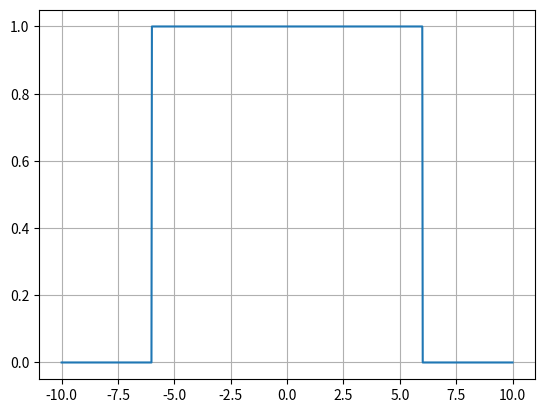
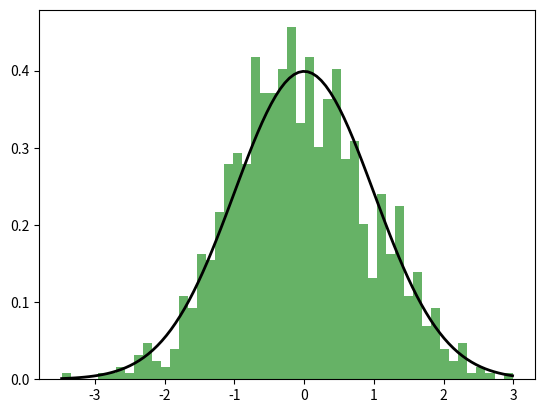
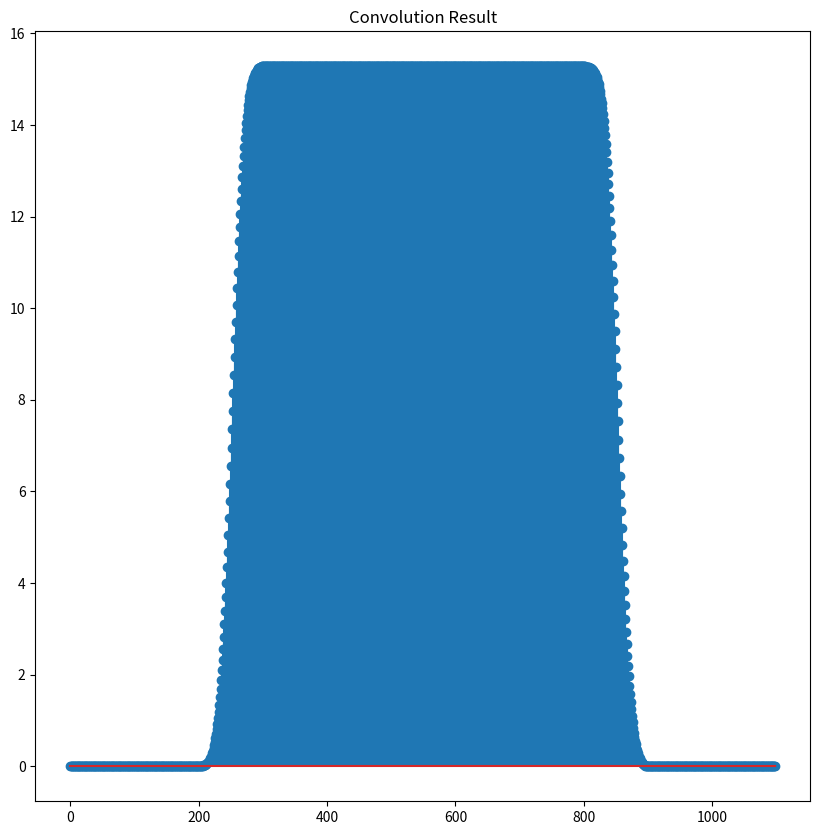

Write Python code to recreate these figures, in order.
# Define a step function and plot
import numpy as np
import matplotlib.pyplot as plt

def step_function(x):
    if -6<= x < 6:
        return 1
    else:
        return 0
    
vectoredFunction = np.vectorize(step_function)

x_values = np.linspace(-10, 10, 1000)
y_value = vectoredFunction(x_values)

plt.plot(x_values, y_value, label="Step Function")
plt.grid(True)
plt.show()


# Define a gaussion function and plot

mean = 0
standDiv = 1

points = np.random.normal(mean, standDiv, 1000)
xmin = min(points)
xmax = max(points)

plt.hist(points, bins=50, density=True, alpha=0.6, color='g')

x = np.linspace(xmin, xmax, 100)

gaussianFunc = np.exp(-(x - mean)**2 / (2 * standDiv**2)) / (standDiv * np.sqrt(2 * np.pi))

plt.plot(x, gaussianFunc, 'k', linewidth=2)
plt.show()
print(xmin, xmax)



# Convolve the Step function and the Gaussian Function and plot the convolved function

convolveFunc = np.convolve(gaussianFunc, y_value, mode='full')

plt.figure(figsize=(10,10))

plt.plot()
plt.stem(convolveFunc)
plt.title('Convolution Result')

plt.show()
